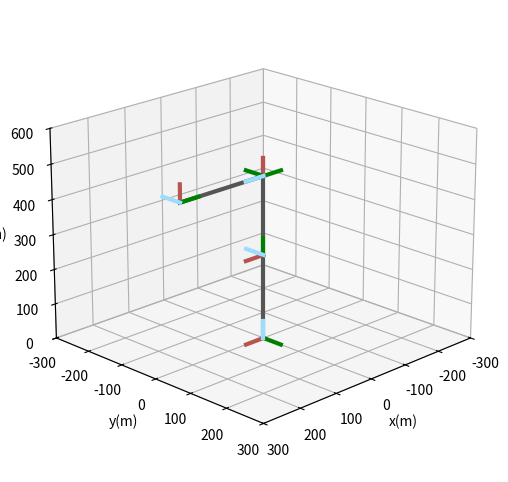

Here is the Python script that generated this plot:
# -*- coding: utf-8 -*-

import numpy as np
import math
import matplotlib.pyplot as plt
from mpl_toolkits.mplot3d.axes3d import Axes3D

np.set_printoptions(suppress=True)

TO_DEG = 180/math.pi
TO_RAD = math.pi/180

def cos(deg):
    return math.cos(deg*TO_RAD)

def sin(deg):
    return math.sin(deg*TO_RAD)

def prase_dh(dh_list):
    dh_list = np.array(dh_list)
    T_list = np.zeros((dh_list.shape[0]+1, 4, 4))
    T_list[0] = np.eye(4)
    for i in range(dh_list.shape[0]):
        ap, a, d, t = dh_list[i,:]
        T_trans = [[cos(t),   -sin(t)*cos(ap),  sin(t)*sin(ap),  a*cos(t)],
                   [sin(t),    cos(t)*cos(ap), -cos(t)*sin(ap),  a*sin(t)],
                   [0,         sin(ap),         cos(ap),         d       ],
                   [0,         0,               0,               1       ]]
        T_list[i+1] = np.dot(T_list[i], T_trans)

    return T_list

def prase_mdh(mdh_list):
    mdh_list = np.array(mdh_list)
    T_list = np.zeros((mdh_list.shape[0]+1, 4, 4))
    T_list[0] = np.eye(4)
    for i in range(mdh_list.shape[0]):
        ap, a, d, t = mdh_list[i,:]
        T_trans = [[cos(t),        -sin(t),          0,        a        ],
                   [sin(t)*cos(ap), cos(t)*cos(ap), -sin(ap), -d*sin(ap)],
                   [sin(t)*sin(ap), cos(t)*sin(ap),  cos(ap),  d*cos(ap)],
                   [0,              0,               0,        1        ]]
        T_list[i+1] = np.dot(T_list[i], T_trans)

    return T_list

def dh_view(dh_list, dh_type="mdh"):
    if("mdh" == dh_type):
        T_list = prase_mdh(dh_list)
    else:
        T_list = prase_dh(dh_list)
    
    fig = plt.figure(figsize=(6,6))
    ax = fig.add_subplot(111, projection='3d')
    ax.view_init(elev=20., azim=45.)
    ax.set_xlabel("x(m)")
    ax.set_ylabel("y(m)")
    ax.set_zlabel("z(m)")
    ax.set_xlim3d(-300, 300)
    ax.set_ylim3d(-300, 300)
    ax.set_zlim3d(0, 600)
    
    scale = 50
    
    for i in range(T_list.shape[0]-1):
        ax.plot([T_list[i, 0, 3], T_list[i+1, 0, 3]],
                [T_list[i, 1, 3], T_list[i+1, 1, 3]],
                [T_list[i, 2, 3], T_list[i+1, 2, 3]], 
                color="#555", linewidth=3)
    for i in range(T_list.shape[0]): 
        ax.plot([T_list[i, 0, 3], T_list[i, 0, 3]+T_list[i, 0, 0]*scale],
                [T_list[i, 1, 3], T_list[i, 1, 3]+T_list[i, 1, 0]*scale],
                [T_list[i, 2, 3], T_list[i, 2, 3]+T_list[i, 2, 0]*scale], 
                color="#b85450", linewidth=3)
        ax.plot([T_list[i, 0, 3], T_list[i, 0, 3]+T_list[i, 0, 1]*scale],
                [T_list[i, 1, 3], T_list[i, 1, 3]+T_list[i, 1, 1]*scale],
                [T_list[i, 2, 3], T_list[i, 2, 3]+T_list[i, 2, 1]*scale], 
                color="#008000", linewidth=3)
        ax.plot([T_list[i, 0, 3], T_list[i, 0, 3]+T_list[i, 0, 2]*scale],
                [T_list[i, 1, 3], T_list[i, 1, 3]+T_list[i, 1, 2]*scale],
                [T_list[i, 2, 3], T_list[i, 2, 3]+T_list[i, 2, 2]*scale], 
                color="#9cdcfe", linewidth=3)
    plt.show()

if __name__ == "__main__":
    # # MDH参数表  alpha   a       d       theta
    # dh_list = [[ 0.0,    0.0,    250.0,  20.0],
    #             [ 0.0,   150,    0.0,    -20.0],
    #             [ 180.0, 150,    150.0,   0.0],
    #             [ 0.0,   0.0,    0.0,    20.0]]
    # dh_view(dh_list, dh_type="mdh")
    
    # # DH参数表   alpha   a       d       theta
    # dh_list = [[ 0.0,    150,    250,    20.0],
    #            [ 180,    150,    0.0,    -20.0],
    #            [ 0.0,    0.0,    150.0,   0.0],
    #            [ 0.0,    0.0,    0.0,    20.0]]
    # dh_view(dh_list, dh_type="dh")

    # # MDH参数表  alpha   a       d       theta
    # dh_list = [[ 0.0,    0.0,    250.0,  20.0],
    #             [ 0.0,   150,    0.0,    -20.0],
    #             [ 180.0, 150,    150.0,   0.0],
    #             [ 0.0,   0.0,    0.0,    20.0]]
    # dh_view(dh_list, dh_type="mdh")
    
    # DH参数表   alpha   a       d       theta
    dh_list = [[ 90.0,   0,      242,     0.0],
               [ 0.0,    225,    0.0,    90.0],
               [ 90.0,   0.0,    0.0,     0.0],
               [-90.0,   0.0,   228.86,     0.0]]
    dh_view(dh_list, dh_type="dh")
